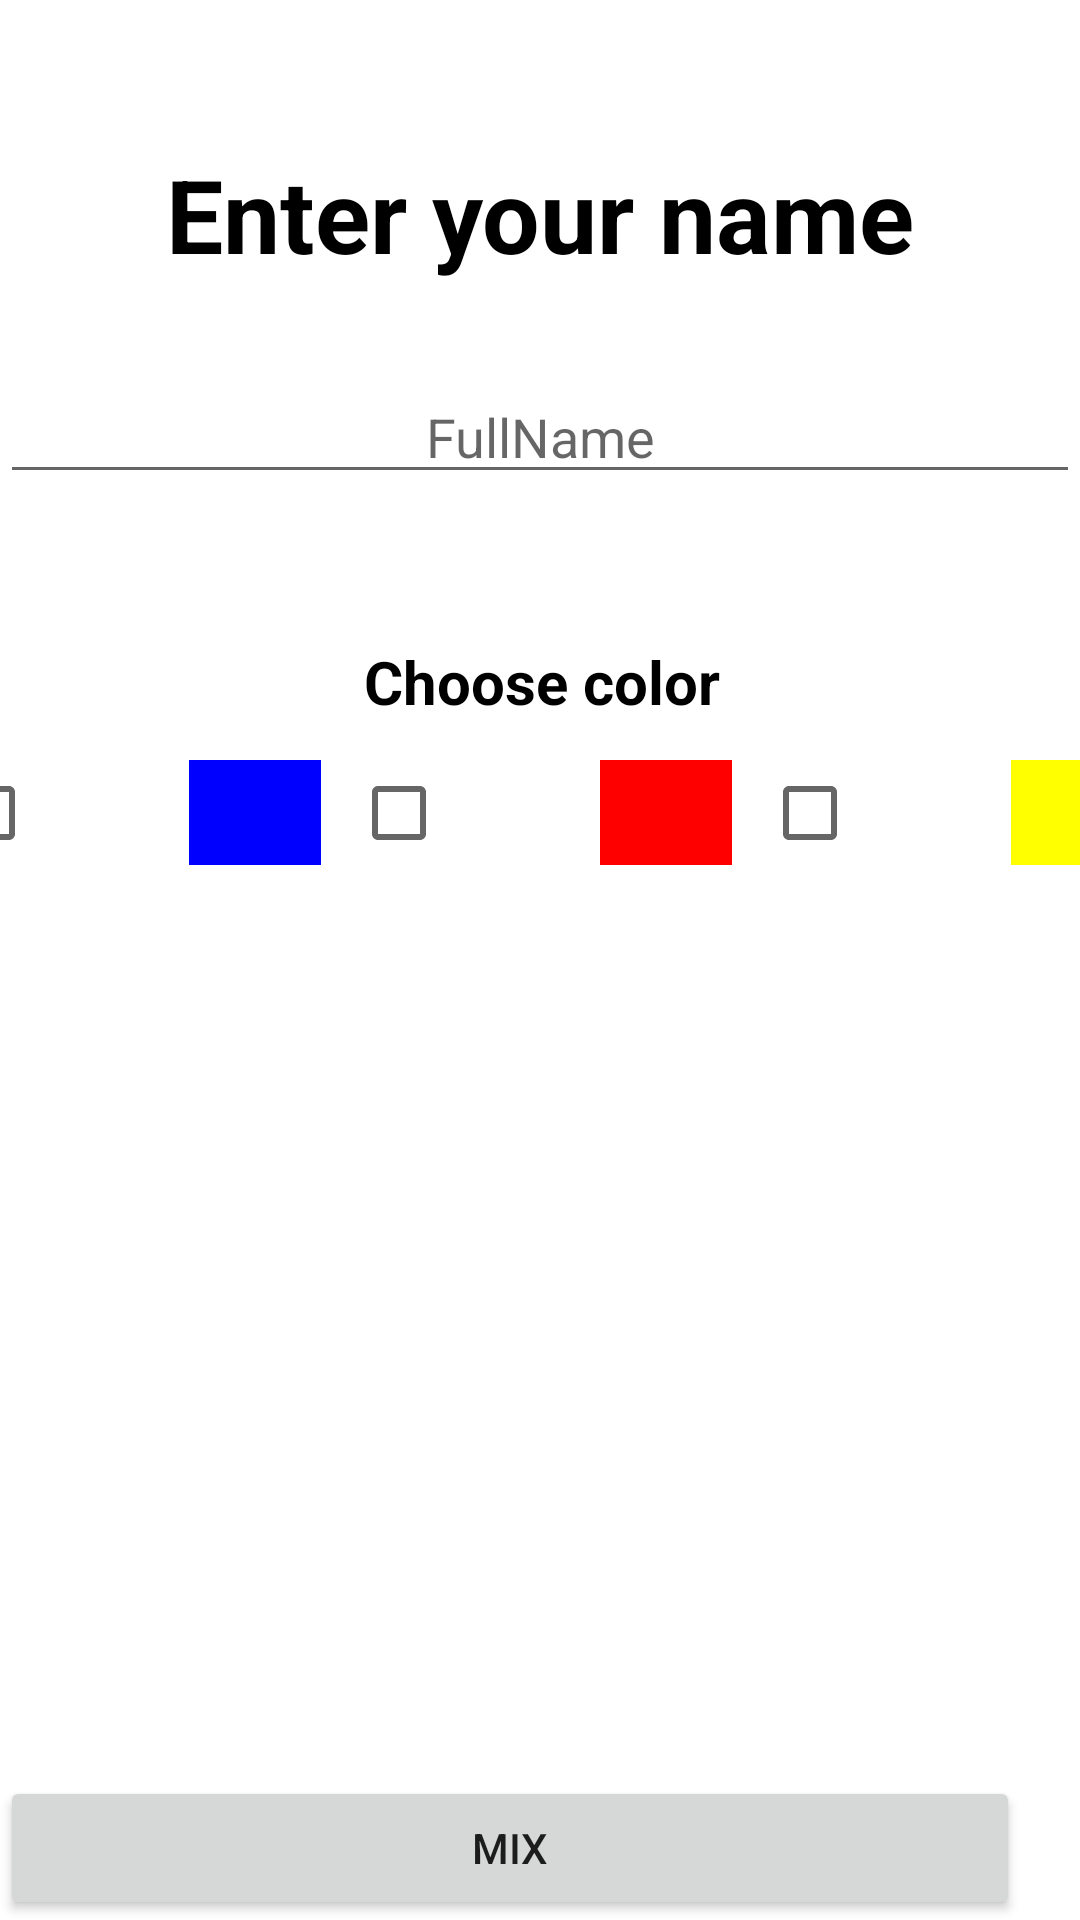

This screen was rendered from an Android layout file. Write that file and the resources it references.
<!-- AndroidManifest.xml: application theme Theme.ColorMixer -->
<!-- res/layout/activity_main.xml -->
<?xml version="1.0" encoding="utf-8"?>
<androidx.constraintlayout.widget.ConstraintLayout xmlns:android="http://schemas.android.com/apk/res/android"
    xmlns:app="http://schemas.android.com/apk/res-auto"
    xmlns:tools="http://schemas.android.com/tools"
    android:layout_width="match_parent"
    android:layout_height="match_parent"
    android:paddingTop="10dp"
    tools:context=".MainActivity">

    <TextView
        android:id="@+id/title"
        android:layout_width="wrap_content"
        android:layout_height="wrap_content"
        android:text="Enter your name"
        android:textColor="#000000"
        android:textSize="34sp"
        android:textStyle="bold"
        app:layout_constraintBottom_toBottomOf="parent"
        app:layout_constraintEnd_toEndOf="parent"
        app:layout_constraintStart_toStartOf="parent"
        app:layout_constraintTop_toTopOf="parent"
        app:layout_constraintVertical_bias="0.066" />

    <TextView
        android:id="@+id/title2"
        android:layout_width="wrap_content"
        android:layout_height="wrap_content"
        android:text="Choose color"
        android:textColor="#000000"
        android:textSize="20sp"
        android:textStyle="bold"
        app:layout_constraintBottom_toBottomOf="parent"
        app:layout_constraintEnd_toEndOf="parent"
        app:layout_constraintHorizontal_bias="0.503"
        app:layout_constraintStart_toStartOf="parent"
        app:layout_constraintTop_toTopOf="parent"
        app:layout_constraintVertical_bias="0.338" />

    <EditText
        android:id="@+id/choosecolor"
        android:layout_width="0dp"
        android:layout_height="wrap_content"
        android:layout_marginTop="40dp"
        android:layout_marginBottom="60dp"
        android:ems="10"
        android:gravity="center"
        android:hint="FullName"
        android:inputType="textPersonName"
        app:layout_constraintBottom_toTopOf="@+id/title2"
        app:layout_constraintEnd_toEndOf="parent"
        app:layout_constraintStart_toStartOf="parent"
        app:layout_constraintTop_toBottomOf="@+id/title" />

    <LinearLayout
        android:layout_width="411dp"
        android:layout_height="wrap_content"
        android:layout_marginBottom="289dp"
        android:orientation="horizontal"
        app:layout_constraintBottom_toTopOf="@+id/nextBtn"
        app:layout_constraintEnd_toEndOf="parent"
        app:layout_constraintStart_toStartOf="parent">

        <CheckBox
            android:id="@+id/blueChx"
            android:layout_width="64dp"
            android:layout_height="64dp"
            android:layout_marginHorizontal="5dp"
            android:layout_weight="1"
            tools:ignore="DuplicateSpeakableTextCheck" />

        <ImageView
            android:id="@+id/blueClr"
            android:layout_width="35dp"
            android:layout_height="35dp"
            android:layout_gravity="center"
            android:layout_marginHorizontal="5dp"

            android:layout_weight="1"
            android:contentDescription="@string/blue_clr_chooser"
            app:srcCompat="@color/blue" />

        <CheckBox
            android:id="@+id/redChx"
            android:layout_width="64dp"
            android:layout_height="64dp"

            android:layout_marginHorizontal="5dp"
            android:layout_weight="1" />

        <ImageView
            android:id="@+id/redClr"
            android:layout_width="35dp"
            android:layout_height="35dp"
            android:layout_gravity="center"

            android:layout_marginHorizontal="5dp"

            android:layout_weight="1"
            android:contentDescription="@string/blue_clr_chooser"
            app:srcCompat="@color/red" />

        <CheckBox
            android:id="@+id/yellowChx"
            android:layout_width="64dp"
            android:layout_height="64dp"

            android:layout_marginHorizontal="5dp"

            android:layout_weight="1"
            android:checked="false"
            android:duplicateParentState="false" />

        <ImageView
            android:id="@+id/yellowClr"
            android:layout_width="35dp"
            android:layout_height="35dp"
            android:layout_gravity="center"

            android:layout_marginHorizontal="5dp"

            android:layout_weight="1"
            android:contentDescription="@string/blue_clr_chooser"
            app:srcCompat="@color/yellow" />

    </LinearLayout>

    <Button
        android:id="@+id/nextBtn"
        android:layout_width="match_parent"
        android:layout_height="wrap_content"
        android:layout_marginHorizontal="20dp"
        android:layout_marginTop="240dp"
        android:layout_marginEnd="20dp"
        android:layout_weight="1"
        android:text="MIX"
        app:layout_constraintBottom_toBottomOf="parent"
        app:layout_constraintEnd_toEndOf="parent"
        app:layout_constraintStart_toStartOf="parent"
        app:layout_constraintTop_toBottomOf="@+id/body"
        app:layout_constraintVertical_bias="1.0" />

</androidx.constraintlayout.widget.ConstraintLayout>
<!-- resources referenced by this layout -->
<resources>
  <color name="blue">#0000ff</color>
  <color name="red">#ff0000</color>
  <color name="yellow">#ffff00</color>
  <style name="Theme.ColorMixer" parent="Theme.MaterialComponents.DayNight.DarkActionBar">
          
          <item name="colorPrimary">@color/purple_500</item>
          <item name="colorPrimaryVariant">@color/purple_700</item>
          <item name="colorOnPrimary">@color/white</item>
          
          <item name="colorSecondary">@color/teal_200</item>
          <item name="colorSecondaryVariant">@color/teal_700</item>
          <item name="colorOnSecondary">@color/black</item>
          
          <item name="android:statusBarColor">?attr/colorPrimaryVariant</item>
          
      </style>
  <color name="purple_500">#FF6200EE</color>
  <color name="purple_700">#FF3700B3</color>
  <color name="white">#FFFFFFFF</color>
  <color name="teal_200">#FF03DAC5</color>
  <color name="teal_700">#FF018786</color>
  <color name="black">#FF000000</color>
</resources>
